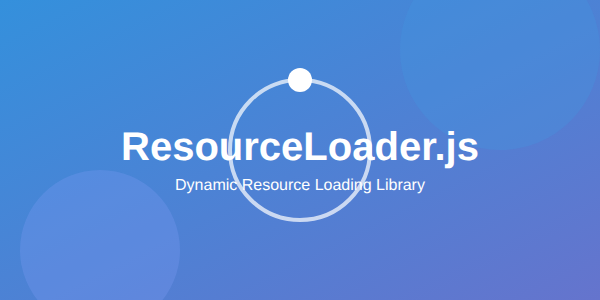
t = 0.00 s
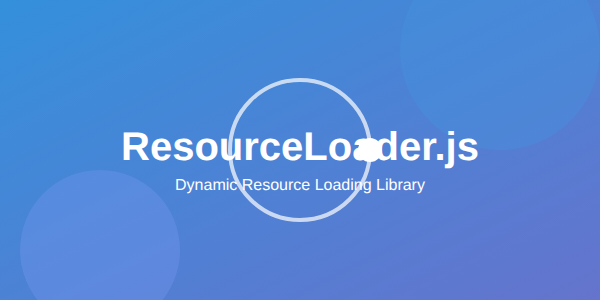
t = 0.38 s
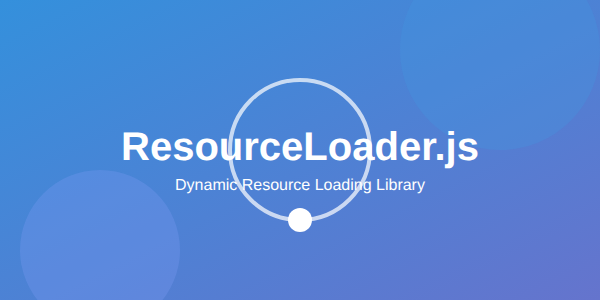
t = 0.75 s
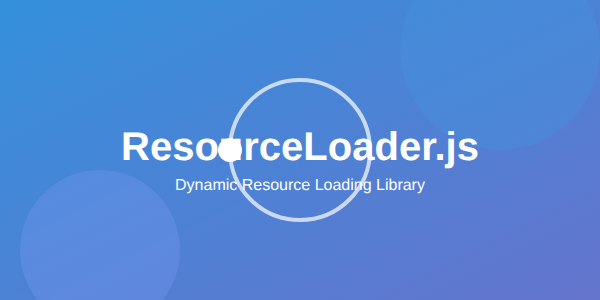
t = 1.13 s

The animated SVG that drew these frames (rendered in a browser with its animation timeline set to each time). Animation: 1 SMIL element (animateTransform=1); one cycle of 1.50 s, repeats indefinitely.

<!DOCTYPE svg PUBLIC "-//W3C//DTD SVG 1.1//EN" "http://www.w3.org/Graphics/SVG/1.1/DTD/svg11.dtd">
<svg width="600" height="300" xmlns="http://www.w3.org/2000/svg">
  <defs>
    <linearGradient id="grad1" x1="0%" y1="0%" x2="100%" y2="100%">
      <stop offset="0%" style="stop-color:#3490dc;stop-opacity:1" />
      <stop offset="100%" style="stop-color:#6574cd;stop-opacity:1" />
    </linearGradient>
  </defs>
  <rect width="600" height="300" fill="url(#grad1)" />

  <!-- Background abstract shapes -->
  <circle cx="500" cy="50" r="100" fill="#4299e1" opacity="0.3" />
  <circle cx="100" cy="250" r="80" fill="#7f9cf5" opacity="0.3" />

  <!-- Resource loading animation -->
  <g transform="translate(300, 150)">
    <circle cx="0" cy="0" r="70" fill="none" stroke="#fff" stroke-width="4" opacity="0.7" />
    <circle cx="0" cy="-70" r="12" fill="#fff">
      <animateTransform
        attributeName="transform"
        type="rotate"
        from="0 0 0"
        to="360 0 0"
        dur="1.5s"
        repeatCount="indefinite" />
    </circle>
  </g>

  <!-- Text -->
  <text x="300" y="160" font-family="Arial, sans-serif" font-size="40" font-weight="bold" fill="#fff" text-anchor="middle">ResourceLoader.js</text>
  <text x="300" y="190" font-family="Arial, sans-serif" font-size="16" fill="#fff" text-anchor="middle">Dynamic Resource Loading Library</text>
</svg>
